Run: headless pygame with SDL's dummy video driver; simulated clock (each Clock.tick advances the game by its frame time, no real sleeping); random seed 0; keys injected as events and as key.get_pressed() state; no mouse input.
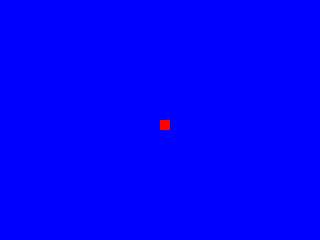
Frame 1 of 4 · flips 1–60 · no input
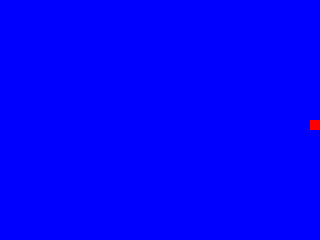
Frame 2 of 4 · flips 61–180 · tapped SPACE, RETURN · held RIGHT (→), D
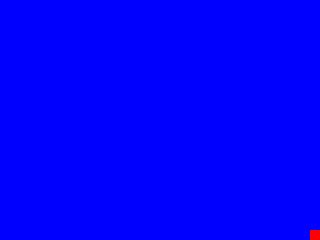
Frame 3 of 4 · flips 181–300 · held DOWN (↓), S
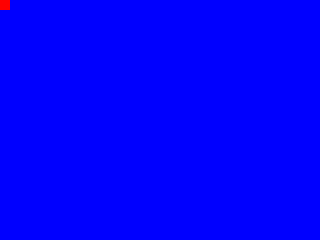
Frame 4 of 4 · flips 301–420 · held LEFT (←), A, UP (↑), W

The pygame program that drew these frames:

import pygame, sys

pygame.init()

size = SCREEN_WIDTH, SCREEN_HEIGHT = 320, 240  # size of display
box = pygame.Rect(160, 120, 10, 10)  # give coordinates to square
move_right = False  # move right by default set to False
move_left = False
move_up = False
move_down = False

BLUE = 0, 0, 255  # Color of display
RED = 255, 0, 0  # Color of box (square or rectangle)
FPS = 30
SPEED_X = 5
SPEED_Y = 5

screen = pygame.display.set_mode(size)  # create window

while True:  # loop
    screen.fill(BLUE)  # background blue
    pygame.draw.rect(screen, RED, box)  # create a square
    pygame.display.flip()  # update screen

    for event in pygame.event.get():  # get the list of events
        print(event)
        if event.type == pygame.QUIT:  # if in the list there is event QUIT
            print("Breaking from loop")
            sys.exit()  # then close the window

        if event.type == pygame.KEYDOWN and event.key == pygame.K_RIGHT:  # if in the list there is RIGHT with button pressed
            move_right = True  # then its true
        if event.type == pygame.KEYUP and event.key == pygame.K_RIGHT:  # if in the list there is RIGHT with button released
            move_right = False # then its false

        if event.type == pygame.KEYDOWN and event.key == pygame.K_LEFT:  # if in the list there is LEFT with button pressed
            move_left = True
        if event.type == pygame.KEYUP and event.key == pygame.K_LEFT:  # if in the list there is LEFT with button released
            move_left = False

        if event.type == pygame.KEYDOWN and event.key == pygame.K_UP:  # if in the list there is UP with button pressed
            move_up = True
        if event.type == pygame.KEYUP and event.key == pygame.K_UP:  # if in the list there is UP with button released
            move_up = False

        if event.type == pygame.KEYDOWN and event.key == pygame.K_DOWN:  # if in the list there is DOWN with button pressed
            move_down = True
        if event.type == pygame.KEYUP and event.key == pygame.K_DOWN:  # if in the list there is DOWN with button released
            move_down = False

    if move_right is True and box.x + box.width < SCREEN_WIDTH:  # if conditions are met
        box.move_ip(SPEED_X, 0)  # then move square
        print("Moving right")

    if move_left is True and box.x > 0:
        box.move_ip(-SPEED_X, 0)  # then move square
        print("Moving left")

    if  move_up is True and box.y > 0:
        box.move_ip(0, -SPEED_Y)  # then move square
        print("Moving up")

    if  move_down is True and box.y + box.height < SCREEN_HEIGHT:
        box.move_ip(0, SPEED_Y)  # then move square
        print("Moving down")

    pygame.time.Clock().tick(FPS)
